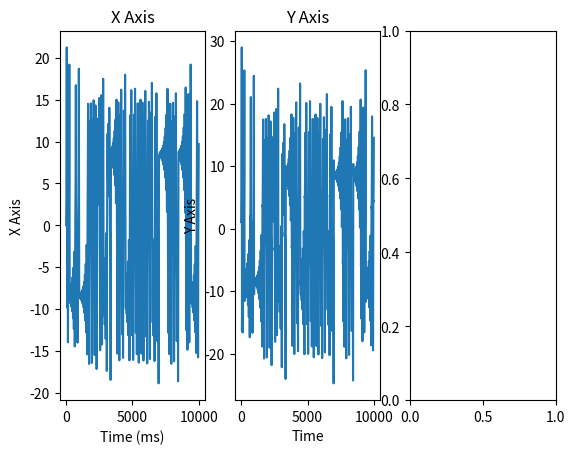

Here is the Python script that generated this plot: (Note: this script raises an exception after producing the figure.)
import numpy as py
import matplotlib.pyplot as plt
# This import registers the 3D projection, but is otherwise unused.
from mpl_toolkits.mplot3d import Axes3D  # noqa: F401 unused import

def lorenz(x, y, z, s=10, r=28, b=2.667):
    x_dot = s*(y - x)
    y_dot = r*x - y - x*z
    z_dot = x*y - b*z
    return x_dot, y_dot, z_dot

dt = 0.01
num_steps = 10000

# Need one more for the initial values
xs = py.empty(num_steps + 1)
ys = py.empty(num_steps + 1)
zs = py.empty(num_steps + 1)

# Set initial values
xs[0], ys[0], zs[0] = (0., 1., 1.05)

# Step through "time", calculating the partial derivatives at the current point
# and using them to estimate the next point

for i in range(num_steps):
    x_dot, y_dot, z_dot = lorenz(xs[i], ys[i], zs[i])
    xs[i + 1] = xs[i] + (x_dot * dt)
    ys[i + 1] = ys[i] + (y_dot * dt)
    zs[i + 1] = zs[i] + (z_dot * dt)

fig = plt.figure()

# Plot x-axis
ax1 = fig.add_subplot(131)
ax1.plot(range(num_steps + 1), xs)
ax1.set_xlabel("Time (ms)")
ax1.set_ylabel("X Axis")
ax1.set_title("X Axis")

# Plot y-axis
ax2 = fig.add_subplot(132)
ax2.plot(range(num_steps + 1), ys)
ax2.set_xlabel("Time")
ax2.set_ylabel("Y Axis")
ax2.set_title("Y Axis")

# Plot z-axis
ax3 = fig.add_subplot(133)

# Ask user for input for the r variable
r = float(input("Enter the value of r: "))

ax3.plot(range(num_steps + 1), zs)
ax3.set_xlabel("Time")
ax3.set_ylabel("Z Axis")
ax3.set_title("Z Axis")

# 3D plot
fig2 = plt.figure()
ax4 = fig2.add_subplot(111, projection='3d')
ax4.plot(xs, ys, zs)
ax4.set_xlabel("X Axis")
ax4.set_ylabel("Y Axis")
ax4.set_zlabel("Z Axis")
ax4.set_title("Lorenz Attractor")

plt.tight_layout()
plt.show()
